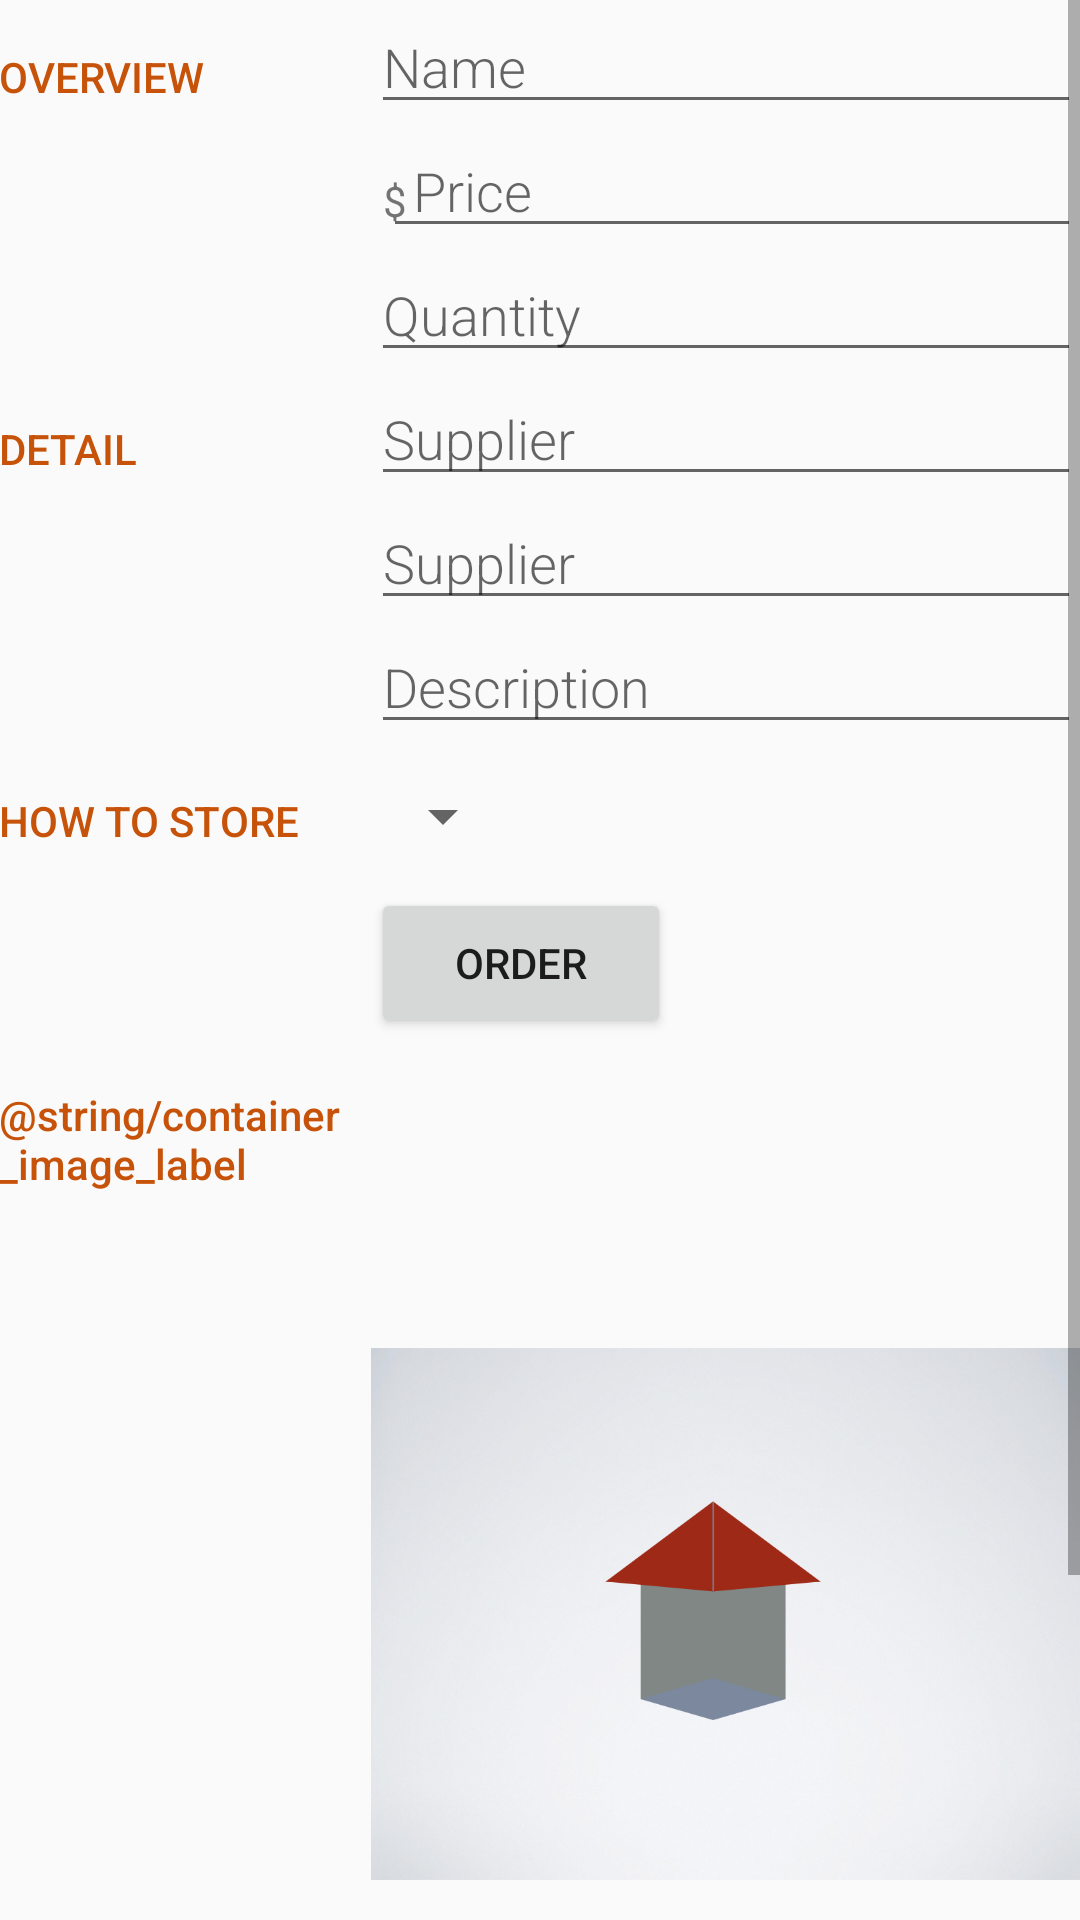

Here is an Android app screen rendered from its layout file. Give the layout XML and the strings, colors and styles it references.
<!-- AndroidManifest.xml: activity theme EditorTheme -->
<!-- res/layout/activity_editor.xml -->
<?xml version="1.0" encoding="utf-8"?>
<ScrollView
    xmlns:android="http://schemas.android.com/apk/res/android"
    xmlns:tools="http://schemas.android.com/tools"
    android:layout_height="fill_parent"
    android:layout_width="fill_parent">
<LinearLayout

    android:layout_width="match_parent"
    android:layout_height="match_parent"
    android:orientation="vertical"
    android:padding="@dimen/activity_margin"
    tools:context=".EditorActivity">

    <LinearLayout
        android:id="@+id/container_overview"
        android:layout_width="match_parent"
        android:layout_height="wrap_content"
        android:orientation="horizontal">

        <TextView
            android:text="@string/container_overview_label"
            style="@style/editor_title_style" />

        <LinearLayout
            android:layout_height="wrap_content"
            android:layout_width="0dp"
            android:layout_weight="2"
            android:paddingLeft="4dp"
            android:orientation="vertical">

            <EditText
                android:id="@+id/edit_product_name"
                android:hint="@string/hint_product_name"
                android:inputType="textCapWords"
                style="@style/editor_field_style" />


            <RelativeLayout
                android:layout_height="wrap_content"
                android:layout_width="match_parent"
                android:paddingLeft="4dp">
                <EditText
                    android:id="@+id/edit_product_price"
                    android:hint="@string/hint_product_price"
                    android:inputType="number"
                    tools:text="1000"
                    android:paddingLeft="10dp"
                    style="@style/editor_field_style" />

                <TextView
                    android:id="@+id/label_weight_units"
                    android:text="@string/unit_currency"
                    style="@style/editor_unit_style"/>
            </RelativeLayout>

            <EditText
                android:id="@+id/edit_product_quantity"
                android:hint="@string/hint_product_quantity"
                android:inputType="number"
                style="@style/editor_field_style" />
        </LinearLayout>
    </LinearLayout>

    <LinearLayout
        android:id="@+id/container_detail"
        android:layout_width="match_parent"
        android:layout_height="wrap_content"
        android:orientation="horizontal">

        <TextView
            android:text="@string/container_detail_label"
            style="@style/editor_title_style" />

        <LinearLayout
            android:layout_height="wrap_content"
            android:layout_width="0dp"
            android:layout_weight="2"
            android:paddingLeft="4dp"
            android:orientation="vertical">

            <EditText
                android:id="@+id/edit_product_supplier"
                android:hint="@string/hint_product_supplier"
                android:inputType="textCapWords"
                style="@style/editor_field_style" />

            <EditText
                android:id="@+id/edit_product_supplier_email"
                android:hint="@string/hint_product_supplier"
                android:inputType="textCapWords"
                style="@style/editor_field_style" />

            <EditText
                android:id="@+id/edit_product_description"
                android:hint="@string/hint_product_description"
                android:inputType="textCapWords"
                style="@style/editor_field_style" />

        </LinearLayout>

    </LinearLayout>

    <LinearLayout
        android:id="@+id/container_tempertature"
        android:layout_width="match_parent"
        android:layout_height="wrap_content"
        android:orientation="horizontal">

        <TextView
            android:text="@string/container_tempertature_label"
            style="@style/editor_title_style" />

        <LinearLayout
            android:layout_height="wrap_content"
            android:layout_width="0dp"
            android:layout_weight="2"
            android:paddingLeft="4dp"
            android:orientation="vertical">

            <Spinner
                android:id="@+id/edit_product_temperature_spinner"
                android:layout_height="48dp"
                android:layout_width="wrap_content"
                android:paddingRight="16dp"
                android:spinnerMode="dropdown"/>
            <Button
                android:id="@+id/ordre_button"
                android:layout_width="100dp"
                android:layout_height="50dp"
                android:layout_gravity="left"
                android:layout_weight="1"
                android:padding="10dp"
                android:text="order" />
        </LinearLayout>

    </LinearLayout>

    <LinearLayout
        android:id="@+id/container_image"
        android:layout_width="match_parent"
        android:layout_height="wrap_content"
        android:orientation="horizontal">

        <TextView
            android:text="@string/container_image_label"
            style="@style/editor_title_style" />

        <LinearLayout
            android:layout_height="wrap_content"
            android:layout_width="0dp"
            android:layout_weight="2"
            android:paddingLeft="4dp"
            android:orientation="vertical">

            <ImageView
                android:id="@+id/product_image"
                android:layout_width="wrap_content"
                android:layout_height="wrap_content"
                android:layout_centerHorizontal="true"
                android:src="@drawable/ic_empty_store" />
            <Button
                android:id="@+id/camera_button"
                android:layout_width="100dp"
                android:layout_height="50dp"
                android:layout_gravity="left"
                android:layout_weight="1"
                android:padding="10dp"
                android:text="kamera" />
        </LinearLayout>
    </LinearLayout>
</LinearLayout>
</ScrollView>
<!-- resources referenced by this layout -->
<resources>
  <!-- drawable ic_empty_store: png bitmap (drawable-xhdpi, 459400 bytes) -->
  <string name="container_detail_label">DETAIL</string>
  <string name="container_overview_label">OVERVIEW</string>
  <string name="container_tempertature_label">HOW TO STORE</string>
  <string name="hint_product_description">Description</string>
  <string name="hint_product_name">Name</string>
  <string name="hint_product_price">Price</string>
  <string name="hint_product_quantity">Quantity</string>
  <string name="hint_product_supplier">Supplier</string>
  <string name="unit_currency">$</string>
  <style name="editor_field_style">
          <item name="android:layout_height">wrap_content</item>
          <item name="android:layout_width">match_parent</item>
          <item name="android:fontFamily">sans-serif-light</item>
          <item name="android:textAppearance">?android:textAppearanceMedium</item>
      </style>
  <style name="editor_title_style">
          <item name="android:layout_height">wrap_content</item>
          <item name="android:layout_width">0dp</item>
          <item name="android:layout_weight">1</item>
          <item name="android:paddingTop">16dp</item>
          <item name="android:textColor">@color/colorAccent</item>
          <item name="android:fontFamily">sans-serif-medium</item>
          <item name="android:textAppearance">?android:textAppearanceSmall</item>
      </style>
  <style name="editor_unit_style">
          <item name="android:layout_height">wrap_content</item>
          <item name="android:layout_width">wrap_content</item>
          <item name="android:layout_alignParentLeft">true</item>
          <item name="android:paddingRight">16dp</item>
          <item name="android:paddingTop">16dp</item>
          <item name="android:textAppearance">?android:textAppearanceSmall</item>
      </style>
  <style name="EditorTheme" parent="Theme.AppCompat.Light.DarkActionBar">
          <item name="colorPrimary">@color/editorColorPrimary</item>
          <item name="colorPrimaryDark">@color/editorColorPrimaryDark</item>
          <item name="colorAccent">@color/colorAccent</item>
      </style>
  <color name="colorAccent">#c7530a</color>
  <color name="editorColorPrimary">#032d5b</color>
  <color name="editorColorPrimaryDark">#011121</color>
</resources>
